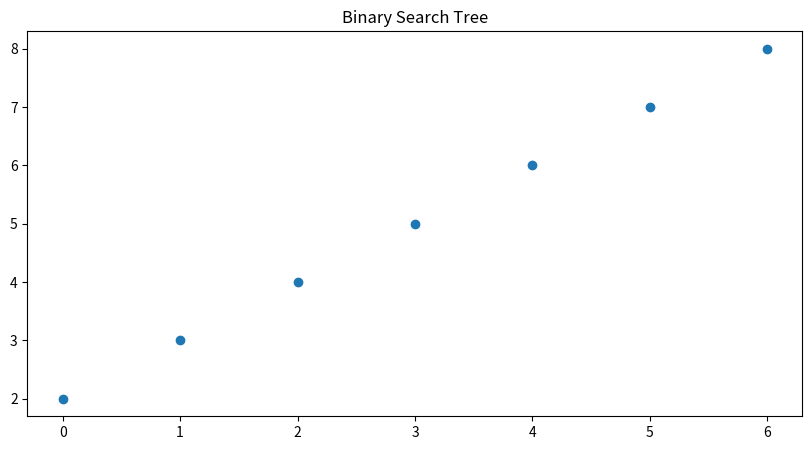

Recreate this plot in Python.
import matplotlib.pyplot as plt

class Node:
    def __init__(self, value):
        self.value = value
        self.left = None
        self.right = None

class BinarySearchTree:
    def __init__(self):
        self.root = None

    def insert(self, value):
        new_node = Node(value)
        if self.root is None:
            self.root = new_node
        else:
            current_node = self.root
            while True:
                if value < current_node.value:
                    if current_node.left is None:
                        current_node.left = new_node
                        break
                    else:
                        current_node = current_node.left
                else:
                    if current_node.right is None:
                        current_node.right = new_node
                        break
                    else:
                        current_node = current_node.right

    def inorder_traversal(self, node, values):
        if node is not None:
            self.inorder_traversal(node.left, values)
            values.append(node.value)
            self.inorder_traversal(node.right, values)

    def plot_tree(self):
        values = []
        self.inorder_traversal(self.root, values)
        plt.figure(figsize=(10, 5))
        plt.title("Binary Search Tree")
        plt.plot(values, 'o')
        plt.show()

# Example usage
bst = BinarySearchTree()
bst.insert(5)
bst.insert(3)
bst.insert(7)
bst.insert(2)
bst.insert(4)
bst.insert(6)
bst.insert(8)
bst.plot_tree()
